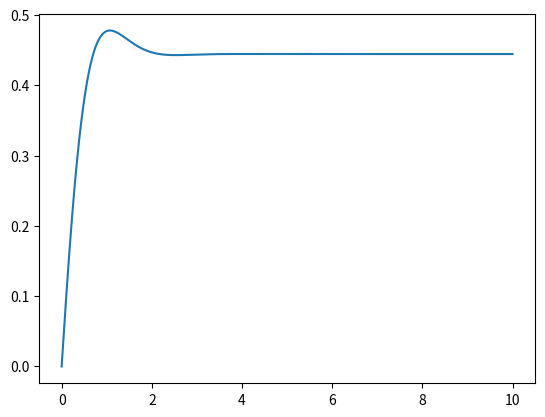

Write the Python code that produced this figure.
import matplotlib.pyplot as plt
import numpy as np
import math
x = np.linspace(0, 10, 10000)
ydc =4/9
ycosine = (4/9)*np.exp(-2.1*x)*np.cos(math.sqrt(4.59)*x)
ysine=(1/(15*math.sqrt(4.59)))*np.exp(-2.1*x)*np.sin(math.sqrt(4.59)*x)
y=ydc-ycosine+ysine
plt.plot(x, y)
plt.show()